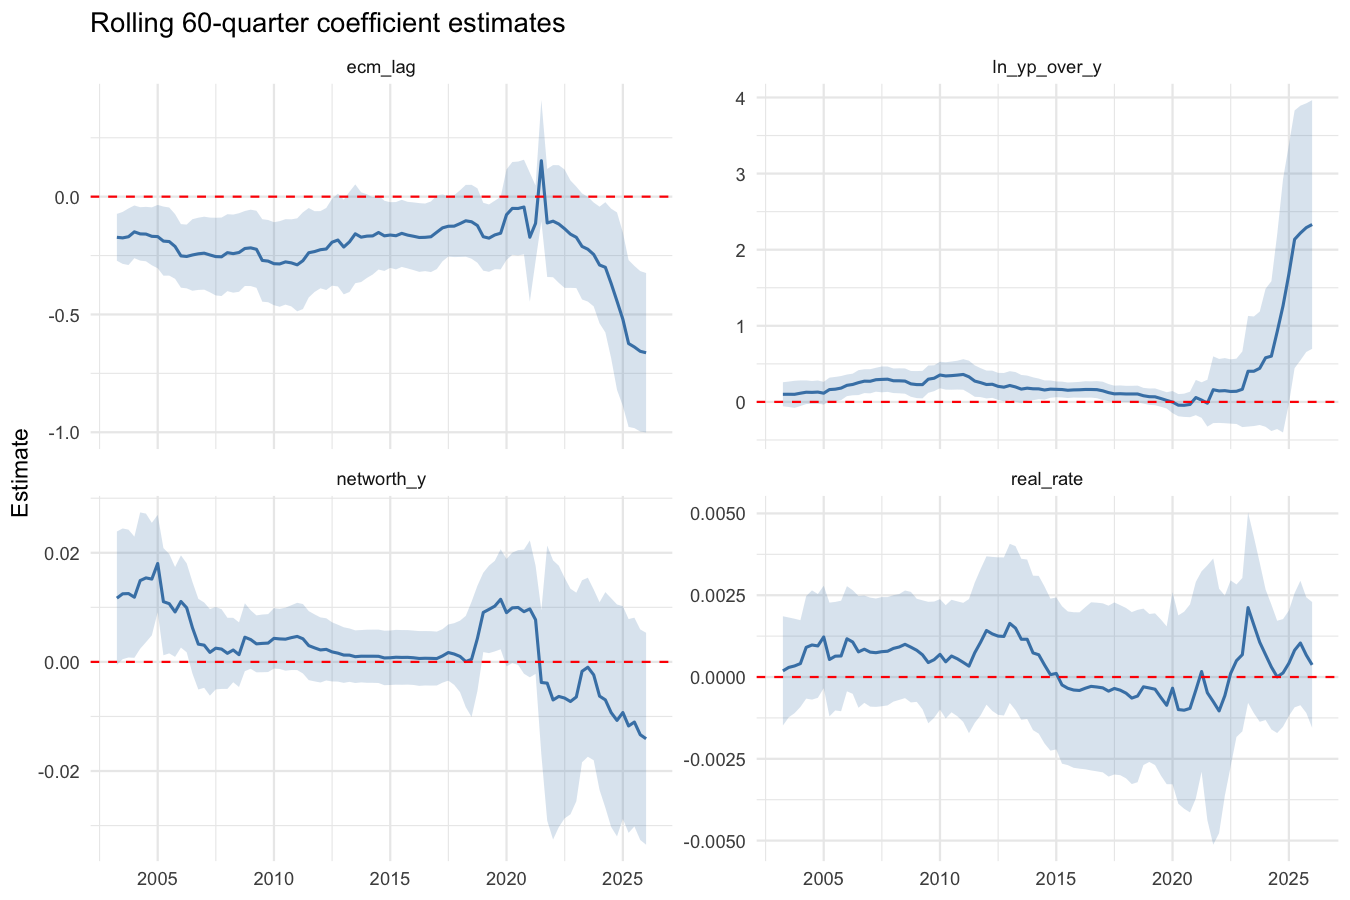

The data file committed next to this chart (first rows):
window_end, term, estimate, se, ci_low, ci_high
2003-04-01, ecm_lag, -0.1726, 0.05069, -0.2719, -0.07321
2003-04-01, real_rate, 0.0001873, 0.0008522, -0.001483, 0.001858
2003-04-01, ln_yp_over_y, 0.1002, 0.08072, -0.05805, 0.2584
2003-04-01, networth_y, 0.01168, 0.006234, -0.0005341, 0.0239
2003-07-01, ecm_lag, -0.175, 0.05627, -0.2853, -0.06473
2003-07-01, real_rate, 0.0002931, 0.0007788, -0.001233, 0.00182
2003-07-01, ln_yp_over_y, 0.1004, 0.08519, -0.06659, 0.2674
2003-07-01, networth_y, 0.01248, 0.006111, 0.0005028, 0.02446
2003-10-01, ecm_lag, -0.17, 0.0613, -0.2902, -0.04986
2003-10-01, real_rate, 0.0003381, 0.0007365, -0.001105, 0.001782
2003-10-01, ln_yp_over_y, 0.09975, 0.09073, -0.07807, 0.2776
2003-10-01, networth_y, 0.01252, 0.005977, 0.0008076, 0.02424
2004-01-01, ecm_lag, -0.1493, 0.05708, -0.2612, -0.03742
2004-01-01, real_rate, 0.0004106, 0.0006766, -0.0009156, 0.001737
2004-01-01, ln_yp_over_y, 0.1142, 0.08588, -0.05408, 0.2826
2004-01-01, networth_y, 0.01186, 0.005666, 0.0007508, 0.02296
2004-04-01, ecm_lag, -0.1581, 0.05781, -0.2714, -0.04476
2004-04-01, real_rate, 0.0009067, 0.0007999, -0.0006612, 0.002475
2004-04-01, ln_yp_over_y, 0.1272, 0.07927, -0.02814, 0.2826
2004-04-01, networth_y, 0.01491, 0.006376, 0.002411, 0.0274
2004-07-01, ecm_lag, -0.1588, 0.05894, -0.2743, -0.0433
2004-07-01, real_rate, 0.0009787, 0.0008519, -0.000691, 0.002648
2004-07-01, ln_yp_over_y, 0.1252, 0.07641, -0.02455, 0.275
2004-07-01, networth_y, 0.0154, 0.006011, 0.003615, 0.02718
2004-10-01, ecm_lag, -0.1683, 0.06273, -0.2913, -0.0454
2004-10-01, real_rate, 0.0009507, 0.0008094, -0.0006356, 0.002537
2004-10-01, ln_yp_over_y, 0.1292, 0.07778, -0.02326, 0.2816
2004-10-01, networth_y, 0.01518, 0.00526, 0.004874, 0.02549
2005-01-01, ecm_lag, -0.1695, 0.06863, -0.304, -0.035
2005-01-01, real_rate, 0.001224, 0.0007992, -0.0003426, 0.00279
2005-01-01, ln_yp_over_y, 0.1146, 0.07616, -0.03471, 0.2638
2005-01-01, networth_y, 0.01803, 0.004549, 0.009113, 0.02694
2005-04-01, ecm_lag, -0.1887, 0.07484, -0.3354, -0.04199
2005-04-01, real_rate, 0.0005353, 0.0008871, -0.001203, 0.002274
2005-04-01, ln_yp_over_y, 0.1621, 0.07997, 0.005352, 0.3189
2005-04-01, networth_y, 0.01104, 0.005011, 0.001218, 0.02086
2005-07-01, ecm_lag, -0.1906, 0.07376, -0.3351, -0.046
2005-07-01, real_rate, 0.000637, 0.0008461, -0.001021, 0.002295
2005-07-01, ln_yp_over_y, 0.1673, 0.08214, 0.006297, 0.3283
2005-07-01, networth_y, 0.01067, 0.004648, 0.001562, 0.01978
2005-10-01, ecm_lag, -0.2114, 0.07008, -0.3488, -0.07407
2005-10-01, real_rate, 0.0006435, 0.0008617, -0.001045, 0.002332
2005-10-01, ln_yp_over_y, 0.1816, 0.08083, 0.02315, 0.34
2005-10-01, networth_y, 0.009155, 0.004201, 0.0009223, 0.01739
2006-01-01, ecm_lag, -0.2514, 0.06883, -0.3863, -0.1165
2006-01-01, real_rate, 0.001169, 0.00082, -0.0004378, 0.002776
2006-01-01, ln_yp_over_y, 0.2178, 0.07242, 0.0759, 0.3598
2006-01-01, networth_y, 0.01107, 0.004312, 0.002622, 0.01953
2006-04-01, ecm_lag, -0.2539, 0.06905, -0.3892, -0.1185
2006-04-01, real_rate, 0.00107, 0.000808, -0.0005135, 0.002654
2006-04-01, ln_yp_over_y, 0.2293, 0.07249, 0.08724, 0.3714
2006-04-01, networth_y, 0.009917, 0.004159, 0.001765, 0.01807
2006-07-01, ecm_lag, -0.2475, 0.07752, -0.3995, -0.09557
2006-07-01, real_rate, 0.0007683, 0.0008714, -0.0009396, 0.002476
2006-07-01, ln_yp_over_y, 0.2534, 0.08348, 0.08974, 0.417
2006-07-01, networth_y, 0.006256, 0.004285, -0.002142, 0.01465
2006-10-01, ecm_lag, -0.2425, 0.07819, -0.3958, -0.0893
2006-10-01, real_rate, 0.0008499, 0.0008366, -0.0007897, 0.00249
2006-10-01, ln_yp_over_y, 0.2724, 0.07983, 0.1159, 0.4289
2006-10-01, networth_y, 0.003256, 0.004241, -0.005056, 0.01157
... 308 more rows
